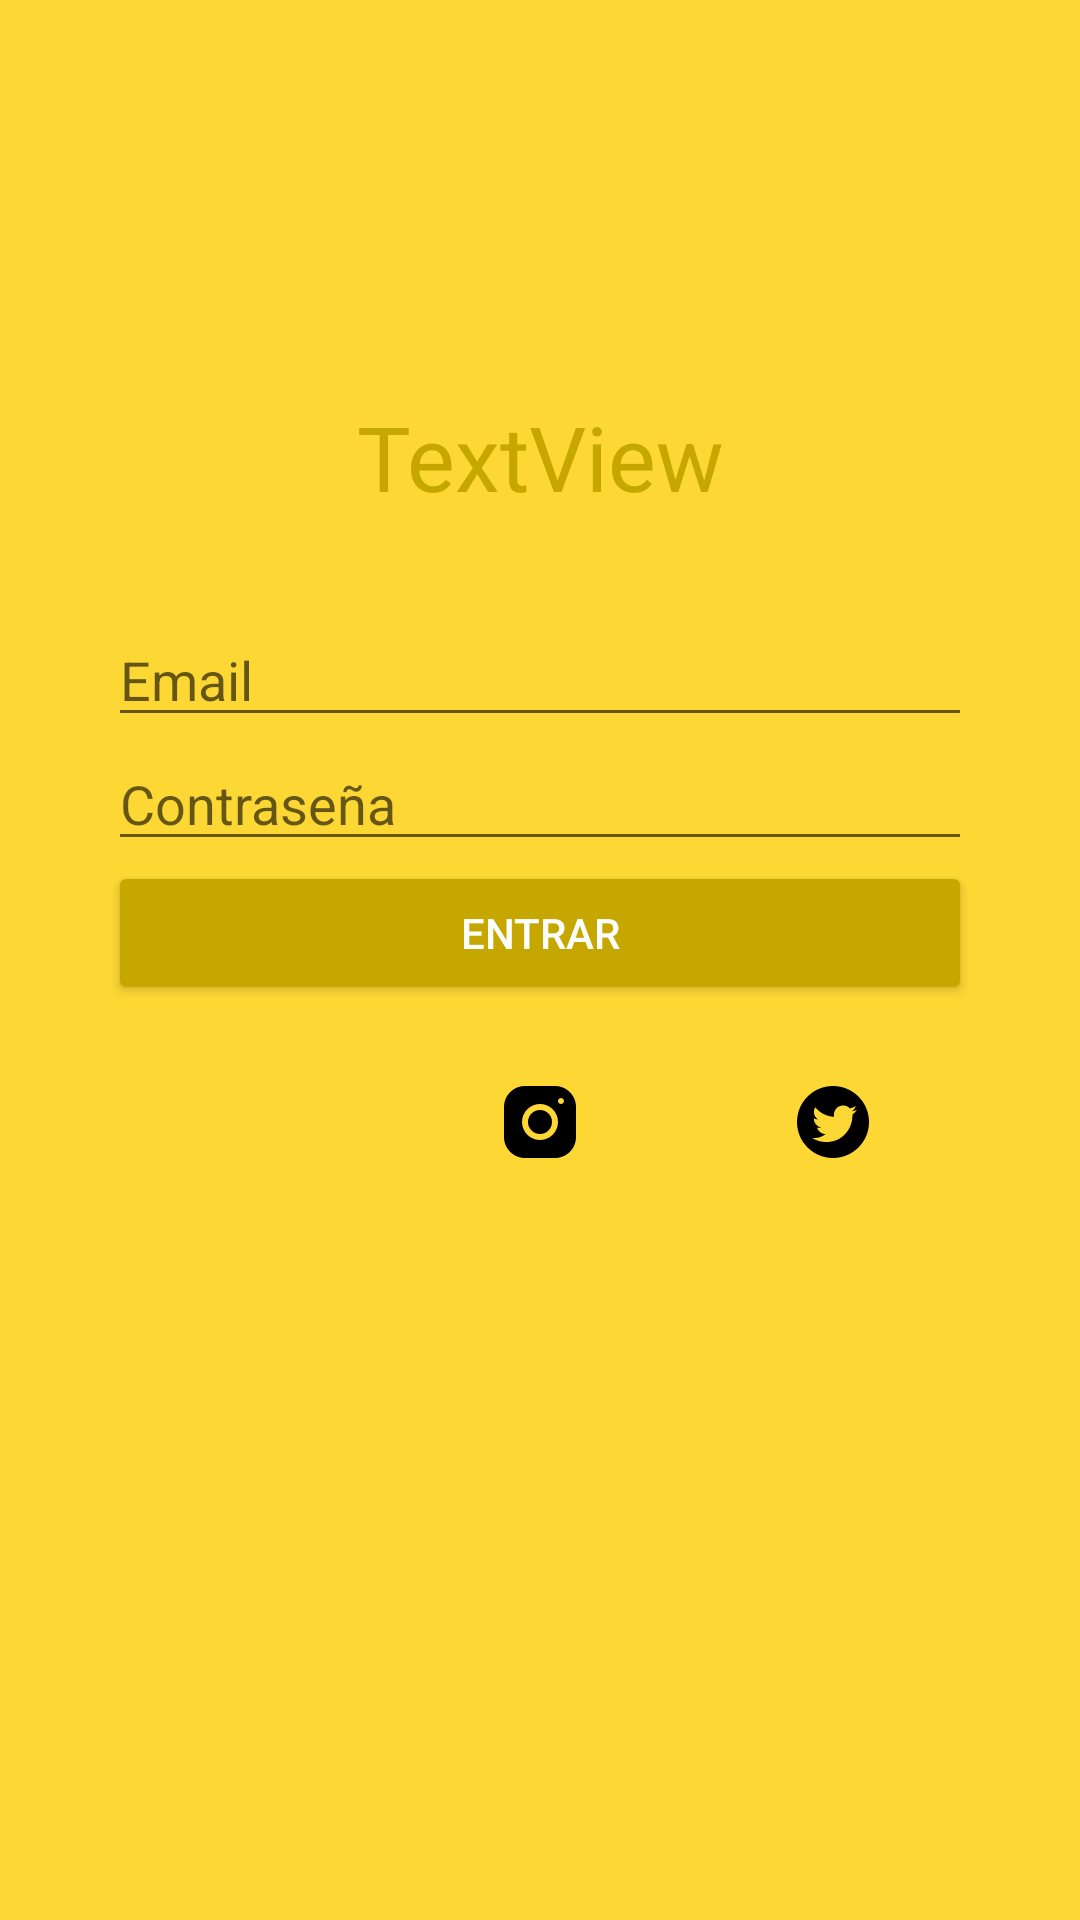

Reconstruct the res/layout file that produces this screen, plus the resources it refers to.
<!-- AndroidManifest.xml: application theme Theme.CL01_Introduccion -->
<!-- res/layout/activity_main.xml -->
<?xml version="1.0" encoding="utf-8"?>
<androidx.constraintlayout.widget.ConstraintLayout xmlns:android="http://schemas.android.com/apk/res/android"
    xmlns:app="http://schemas.android.com/apk/res-auto"
    xmlns:tools="http://schemas.android.com/tools"
    android:layout_width="match_parent"
    android:layout_height="match_parent"
    android:background="@color/amarillo_claro"
    tools:context=".ui.MainActivity">

    <ImageView
        android:id="@+id/imageView"
        android:layout_width="100dp"
        android:layout_height="100dp"
        android:layout_marginTop="24dp"
        app:layout_constraintEnd_toEndOf="parent"
        app:layout_constraintStart_toStartOf="parent"
        app:layout_constraintTop_toTopOf="parent"
        app:srcCompat="@drawable/checklist" />

    <TextView
        android:id="@+id/textView"
        android:layout_width="wrap_content"
        android:layout_height="wrap_content"
        android:layout_marginTop="8dp"
        android:text="TextView"
        android:textColor="@color/mostaza"
        android:textSize="30sp"
        app:layout_constraintEnd_toEndOf="parent"
        app:layout_constraintStart_toStartOf="parent"
        app:layout_constraintTop_toBottomOf="@+id/imageView"
        tools:text="My notes" />

    <EditText
        android:id="@+id/editTextEmail"
        android:layout_width="0dp"
        android:layout_height="wrap_content"
        android:layout_marginTop="32dp"
        android:ems="10"
        android:hint="Email"
        android:inputType="textEmailAddress"
        app:layout_constraintEnd_toStartOf="@+id/guideline3"
        app:layout_constraintStart_toStartOf="@+id/guideline2"
        app:layout_constraintTop_toBottomOf="@+id/textView" />

    <EditText
        android:id="@+id/editTextTextPassword"
        android:layout_width="0dp"
        android:layout_height="wrap_content"
        android:ems="10"
        android:hint="Contraseña"
        android:inputType="textPassword"
        app:layout_constraintEnd_toEndOf="@+id/editTextEmail"
        app:layout_constraintStart_toStartOf="@+id/editTextEmail"
        app:layout_constraintTop_toBottomOf="@+id/editTextEmail" />

    <Button
        android:id="@+id/buttonLogin"
        android:layout_width="0dp"
        android:layout_height="wrap_content"
        android:backgroundTint="@color/mostaza"
        android:text="Entrar"
        android:textColor="@color/white"
        app:layout_constraintEnd_toEndOf="@+id/editTextTextPassword"
        app:layout_constraintHorizontal_bias="0.539"
        app:layout_constraintStart_toStartOf="@+id/editTextTextPassword"
        app:layout_constraintTop_toBottomOf="@+id/editTextTextPassword" />

    <ImageView
        android:id="@+id/imageView4"
        android:layout_width="30dp"
        android:layout_height="30dp"
        android:layout_marginTop="24dp"
        app:layout_constraintEnd_toStartOf="@+id/imageView3"
        app:layout_constraintHorizontal_bias="0.5"
        app:layout_constraintStart_toEndOf="@+id/imageView2"
        app:layout_constraintTop_toBottomOf="@+id/buttonLogin"
        app:srcCompat="@drawable/instagram" />

    <ImageView
        android:id="@+id/imageView3"
        android:layout_width="30dp"
        android:layout_height="30dp"
        app:layout_constraintEnd_toEndOf="parent"
        app:layout_constraintHorizontal_bias="0.5"
        app:layout_constraintStart_toEndOf="@+id/imageView4"
        app:layout_constraintTop_toTopOf="@+id/imageView4"
        app:srcCompat="@drawable/icons8_twitter_circled" />

    <ImageView
        android:id="@+id/imageView2"
        android:layout_width="30dp"
        android:layout_height="30dp"
        app:layout_constraintEnd_toStartOf="@+id/imageView4"
        app:layout_constraintHorizontal_bias="0.5"
        app:layout_constraintHorizontal_chainStyle="spread"
        app:layout_constraintStart_toStartOf="parent"
        app:layout_constraintTop_toTopOf="@+id/imageView4"
        app:srcCompat="@drawable/facebook" />

    <androidx.constraintlayout.widget.Guideline
        android:id="@+id/guideline2"
        android:layout_width="wrap_content"
        android:layout_height="wrap_content"
        android:orientation="vertical"
        app:layout_constraintGuide_percent="0.1" />

    <androidx.constraintlayout.widget.Guideline
        android:id="@+id/guideline3"
        android:layout_width="wrap_content"
        android:layout_height="wrap_content"
        android:orientation="vertical"
        app:layout_constraintGuide_percent="0.9" />
</androidx.constraintlayout.widget.ConstraintLayout>
<!-- resources referenced by this layout -->
<resources>
  <color name="amarillo_claro">#fdd835</color>
  <color name="mostaza">#c6a700</color>
  <color name="white">#FFFFFFFF</color>
  <!-- drawable icons8_twitter_circled (drawable) -->
  <vector xmlns:android="http://schemas.android.com/apk/res/android"
      android:width="120dp"
      android:height="120dp"
      android:viewportWidth="30"
      android:viewportHeight="30">
    <path
        android:pathData="M15,3C8.373,3 3,8.373 3,15c0,6.627 5.373,12 12,12s12,-5.373 12,-12C27,8.373 21.627,3 15,3zM21.464,12.535c0.006,0.133 0.009,0.265 0.009,0.397c0,4.068 -3.095,8.756 -8.756,8.756c-1.739,0 -3.356,-0.509 -4.717,-1.383c0.241,0.029 0.486,0.042 0.735,0.042c1.443,0 2.769,-0.491 3.821,-1.318c-1.347,-0.025 -2.484,-0.915 -2.875,-2.137c0.188,0.036 0.381,0.055 0.579,0.055c0.281,0 0.554,-0.038 0.811,-0.108c-1.408,-0.282 -2.469,-1.526 -2.469,-3.017c0,-0.013 0,-0.026 0,-0.039c0.415,0.231 0.889,0.369 1.394,0.385c-0.825,-0.551 -1.369,-1.494 -1.369,-2.561c0,-0.565 0.151,-1.094 0.416,-1.547c1.518,1.862 3.786,3.088 6.343,3.216c-0.052,-0.225 -0.079,-0.46 -0.079,-0.701c0,-1.699 1.378,-3.078 3.077,-3.078c0.885,0 1.685,0.374 2.246,0.972c0.701,-0.139 1.36,-0.394 1.955,-0.747c-0.23,0.719 -0.718,1.321 -1.354,1.703c0.622,-0.074 1.215,-0.239 1.768,-0.484C22.588,11.559 22.067,12.1 21.464,12.535z"
        android:fillColor="#000000"/>
  </vector>
  <!-- drawable instagram (drawable) -->
  <vector xmlns:android="http://schemas.android.com/apk/res/android"
      android:width="120dp"
      android:height="120dp"
      android:viewportWidth="30"
      android:viewportHeight="30">
    <path
        android:pathData="M9.998,3C6.139,3 3,6.142 3,10.002L3,20.002C3,23.861 6.142,27 10.002,27L20.002,27C23.861,27 27,23.858 27,19.998L27,9.998C27,6.139 23.858,3 19.998,3L9.998,3zM22,7C22.552,7 23,7.448 23,8C23,8.552 22.552,9 22,9C21.448,9 21,8.552 21,8C21,7.448 21.448,7 22,7zM15,9C18.309,9 21,11.691 21,15C21,18.309 18.309,21 15,21C11.691,21 9,18.309 9,15C9,11.691 11.691,9 15,9zM15,11A4,4 0,0 0,11 15A4,4 0,0 0,15 19A4,4 0,0 0,19 15A4,4 0,0 0,15 11z"
        android:fillColor="#000000"/>
  </vector>
  <style name="Theme.CL01_Introduccion" parent="Theme.MaterialComponents.DayNight.DarkActionBar">
          
          <item name="colorPrimary">@color/amarillo_claro</item>
          
          <item name="colorPrimaryDark">@color/mostaza</item>
          <item name="colorAccent">@color/azul</item>
          
          
          <item name="colorSecondary">@color/teal_200</item>
          <item name="colorSecondaryVariant">@color/teal_700</item>
          <item name="colorOnSecondary">@color/black</item>
          
          <item name="android:statusBarColor">?attr/colorPrimaryVariant</item>
          
      </style>
  <color name="azul">#2962ff</color>
  <color name="teal_200">#FF03DAC5</color>
  <color name="teal_700">#FF018786</color>
  <color name="black">#FF000000</color>
</resources>
